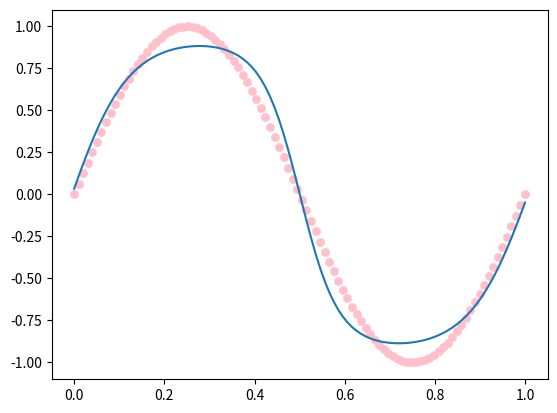

Source code (Python):
import numpy as np
import matplotlib.pyplot as plt

"""
- [x] generate data
- [ ] neural network
    - [x] init
    - [ ] forward
    - [ ] backpropagate
    - [x] activation
    - [ ] train
"""

### GENERATE SIN WAVE ############
def generate_sinwave_data(n: int, s: int) -> np.ndarray:
    x = np.linspace(0, 1, s)
    x = x.reshape(len(x), 1)
    y = np.sin(n * np.pi * x)
    return x, y

def generate_tanhwave_data(n: int) -> np.ndarray:
    x = np.linspace(-np.pi, np.pi, n)
    x = x.reshape(len(x), 1)
    y = np.tanh( x)
    return x, y

class NeuralNetwork:
    def __init__(self, cfg: []) -> None:
        self.w = []
        self.b = []
        self.gradw = []
        self.gradb = []
        self.deltas = []
        np.random.seed(1)
        for i in range(len(cfg) -1):
            ## this is still the best
            self.w.append(np.random.normal(size=(cfg[i], cfg[i+1])) * np.sqrt(1./(cfg[i+1])) )
            self.b.append(np.zeros((1, cfg[i+1])))
        
            if (i == 0):
                print("W:", self.w[i].shape,"B:", self.b[i].shape, "Input Layer")
            elif (i == (len(cfg)-2) ):
                print("W:", self.w[i].shape, "B:", self.b[i].shape, "Output Layer")
            else:
                print("W:", self.w[i].shape, "B:", self.b[i].shape, "Hidden Layer")
        
    def sigmoid(self, x):
        return 1 / (1 + np.exp(-x))

    # Sigmoid derivative for backpropagation
    def sigmoid_deriv(self, x):
        #activation(x)*(1 - activation(x))
        return self.sigmoid(x) *(1 - self.sigmoid(x))

    def tanh(self, x: np.ndarray) -> np.ndarray:
        return np.tanh(x)
    
    def tanh_deriv(self, x: np.ndarray) -> np.ndarray:
        return 1 - np.power(self.tanh(x), 2)
    
    def activation(self, x: np.ndarray) -> np.ndarray:
        # x = [-1*num for num in x]
        # return (1)/(1 + np.exp(x))
        return self.tanh(x)
        #return self.sigmoid(x)

    def activation_deriv(self, x: np.ndarray) -> np.ndarray:
        # return self.activation(x)*(1 - self.activation(x))
        return self.tanh_deriv(x)
        #return self.sigmoid_deriv(x)
    
    def ReLU(self, z: np.ndarray) -> np.ndarray:
        # return max(0, z)
        return np.maximum(z,0)
    
    def derivative_ReLU(self, Z):
        #return 1 if z > 0 else 0
        return Z > 0
        
    def softmax(self, z: np.ndarray) -> np.ndarray:
        """Compute softmax values for each sets of scores in x."""
        exp = np.exp(z - np.max(z)) #le np.max(Z) evite un overflow en diminuant le contenu de exp
        return exp / exp.sum(axis=0)
    
    def one_hot(self, Y: np.ndarray) -> np.ndarray:
        ''' return an 0 vector with 1 only in the position correspondind to the value in Y'''
        one_hot_Y = np.zeros((Y.max()+1,Y.size)) #si le chiffre le plus grand dans Y est 9 ca fait 10 lignes
        one_hot_Y[Y,np.arange(Y.size)] = 1 # met un 1 en ligne Y[i] et en colonne i, change l'ordre mais pas le nombre
        return one_hot_Y

    def predict(self, x: np.ndarray) -> np.ndarray:
        return self.forward(x)

    def mse(self, x: np.ndarray, y: np.ndarray) -> float:
        return np.mean(np.power(self.predict(x) - y, 2))
    
    def forward(self, x: np.ndarray) -> np.ndarray:
        self.z = []
        self.a = []
        self.z.append(x)
        self.a.append(x)
     
        nWeights= len(self.w)
    
        #print("**** FORWARD FEED  return the last activation which is the result ******")
        for i in range(nWeights):
            self.z.append(np.dot(self.a[i], self.w[i]) + self.b[i])
            #print("[",i,"] a[i]:", self.a[i].shape, "w[i]:", self.w[i].shape, 
            #      "dot:", (np.dot(self.a[i], self.w[i]) + self.b[i]).shape,
            #     "a[i+1]:", self.activation(self.z[i + 1]).shape )
            self.a.append(self.activation(self.z[i + 1]))
            
            """
            self.z.append(self.w[i].dot(self.a[i]) + self.b[i])
            #print("z[-1]:", z[-1].shape , "i:", i, "z[",(i+1),"]", z[i+1].shape, "z[",i,"]", z[i].shape)
        
            if (i == (nWeights-1) ):
                #print("Forward Output Layer W:", w[i].shape)
                self.a.append( self.softmax(self.z[i+1]) )
            else:
                self.a.append( self.ReLU(self.z[i+1]) )
            """
        #print("ForwardFeed i:", i, "z[-1]:", z[-1].shape, "a[-1]:", a[-1].shape)
    
        #print("return at forward a[-1]:", a[-1].shape)
        #print("**** FORWARD FEED FINISH******")
        return self.a[-1]

    def backward(self, x: np.ndarray, y: np.ndarray) -> None:
        self.gradw = []
        self.gradb = []
        self.deltas = []
        
        self.deltas.append(self.a[-1] - y)
        #print("a[-1]:", self.a[-1].shape, "y:", y.shape , "self.a[-1] - y:", (self.a[-1] - y).shape )
        self.gradw.append(np.dot(self.a[-2].T, self.deltas[-1]))
        #print("gradw [0]:", np.dot(self.a[-2].T, self.deltas[-1]).shape )
        self.gradb.append(np.sum(self.deltas[-1], axis=0, keepdims=True))
        
        
        """
        one_hot_Y = self.one_hot(y)
        self.deltas.append( 2 * (self.a[-1] - one_hot_Y))    #dZ2 = 2*(A2 - one_hot_Y) #10,m    
        total_m = self.deltas[-1].shape[1]
        mm = 1/total_m      ## same number for all
        self.gradw.append(mm * self.deltas[-1].dot(self.a[-2].T) ) # delta[out neurons, m]
        self.gradb.append(mm * np.sum(self.deltas[-1], 1)) # 1/mX sum(deltas)
        """


        nWeights=len(self.w)
        for i in range(nWeights, 1, -1):     # loop is right
            #print("z[", i,"]:", (np.dot(self.deltas[-1], self.w[i-1].T) * self.activation_deriv(self.z[i-1])).shape )
            self.deltas.append(np.dot(self.deltas[-1], self.w[i-1].T) * self.activation_deriv(self.z[i-1]))
            
            #print("gradw[", i, ":", (np.dot(self.a[i - 2].T, self.deltas[-1])).shape)
            self.gradw.append(np.dot(self.a[i - 2].T, self.deltas[-1]))
            self.gradb.append(np.sum(self.deltas[-1], axis=0, keepdims=True))
            
            """
            self.deltas.append( self.w[i-1].T.dot(self.deltas[-1]) * self.derivative_ReLU(self.z[i-1])) 
            self.gradw.append( mm * self.deltas[-1].dot(self.a[i-2].T)); # mm is correct
            self.gradb.append( mm * np.sum(self.deltas[-1], 1)) # mm is correct - 1/mX sum(deltas)
            """
        self.gradw.reverse()
        self.gradb.reverse()
        self.deltas.reverse()
    
    def update(self, lr: float) -> None:
        for i in range( len(self.w) ):
            self.w[i] -= lr*self.gradw[i]
            self.b[i] -= lr*self.gradb[i]
            #self.b[i] -= lr* np.reshape( self.gradb[i], (self.b[i].shape[0], 1))
        
    def gradient_descent(self, x: np.ndarray, y: np.ndarray, lr: float, epochs: int) -> None:
        for i in range(epochs):
            self.forward(x)
            self.backward(x, y)
            self.update(lr)
            #if (self.mse(x, y) < 0.1):
            #    break
            if i % 100 == 0:
                print(f'Epoch {i}: {1-self.mse(x, y):.3%}')


######   MAIN ############

#make an NeuralNetwork
x, y = generate_sinwave_data(2, 100)
#x, y = generate_tanhwave_data(200)
print("x:", x.shape, "y:", y.shape)

neuralNetwork = NeuralNetwork([1, 50, 50, 40, 1])

# original train is 10000
neuralNetwork.gradient_descent(x, y, 0.0001, 10000)


y_pred = [np.mean(a) for a in neuralNetwork.predict(x)]
plt.scatter(x, y, c="pink",linewidths = 0.3)
plt.plot(x, y_pred)
plt.show()

